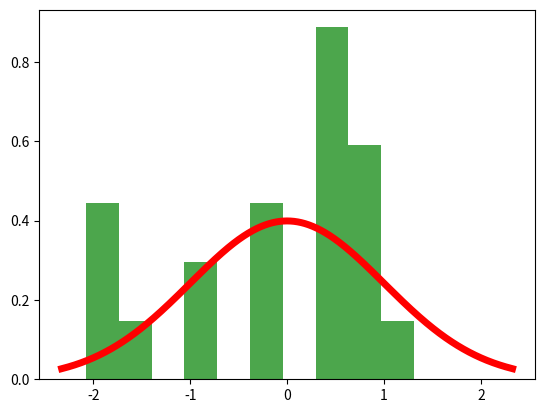
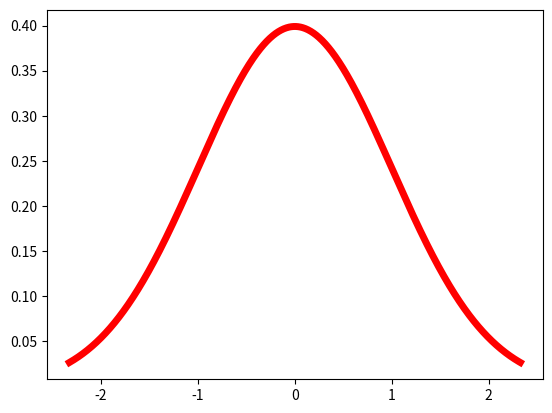

Write the Python code that produced these figures, in order. (Note: this script raises an exception after producing the figures.)
import numpy as np
from scipy.stats import skew, kurtosis, median_abs_deviation, mode, norm
import matplotlib.pyplot as plt
import time


def generator(x0, a, b, m, n):
    x = np.zeros(n)
    y = np.zeros(n)
    x[0] = int(x0 % m)
    y[0] = int((x0 % m)/m)
    suma = 0
    for i in range(n-1):
        x[i + 1] = (suma + (a[i % 20] * x[i] + b)) % m
        y[i + 1] = x[i + 1] / m
        suma += x[i]
    y = np.delete(y, 0)
    return y


def box_muller(x1, x2):
    r = np.sqrt(-2 * np.log(x1))
    theta = 2 * np.pi * x2
    X = r * np.cos(theta)
    return X


def norm_generator(x1, x2):
    return box_muller(x1, x2)

'''parametry a:'''
a1 = list(np.random.randint(low = 1, high = 1000, size = 20))
a2 = list(np.random.randint(low = 1, high = 1000, size = 100))
a3 = list(np.random.randint(low = 1, high = 1000, size = 20))
a4 = list(np.random.randint(low = 1, high = 1000, size = 100))


seed1 = int(time.time() - np.random.rand())
seed2 = int(time.time() - np.random.rand())
seed3 = int(time.time() - np.random.rand())
seed4 = int(time.time() - np.random.rand())

x1 = generator(seed1, a1, 3, 7000, 21)
x2 = generator(seed2, a3, 4, 7000, 21)
x3 = generator(seed3, a2, 3, 7000, 101)
x4 = generator(seed4, a4, 4, 7000, 101)
a = norm_generator(x1, x2)
b = norm_generator(x3, x4)
c = np.linspace(norm.ppf(0.01), norm.ppf(0.99), 1000)

print(f'Dla rozkladu normalnego:\nsrednia - {np.average(c)}\nmediana - {np.median(c)}\nmoda - {mode(c)}\nodchylenie standardowe - {np.std(c)}')
print(f'wariancja - {np.var(c)}\nskosnosc - {skew(c)}\nkurtoza - {kurtosis(c)}\nsrednie odchylenie bezwzgledne - {median_abs_deviation(c, scale="normal")}\n')
print(f'Lista a:\n{a}')
print(f'Dla listy a:\nsrednia - {np.average(a)}\nmediana - {np.median(a)}\nmoda - {mode(a)}\nodchylenie standardowe - {np.std(a)}')
print(f'wariancja - {np.var(a)}\nskosnosc - {skew(a)}\nkurtoza - {kurtosis(a)}\nsrednie odchylenie bezwzgledne - {median_abs_deviation(a, scale="normal")}\n')
print(f'Lista b:\n{b}')
print(f'Dla listy b:\nsrednia - {np.average(b)}\nmediana - {np.median(b)}\nmoda - {mode(b)}\nodchylenie standardowe - {np.std(b)}')
print(f'wariancja - {np.var(b)}\nskosnosc - {skew(b)}\nkurtoza - {kurtosis(b)}\nsrednie odchylenie bezwzgledne - {median_abs_deviation(b, scale="normal")}')

fig1, ax1 = plt.subplots(1, 1)
ax1.plot(c, norm.pdf(c),
       'r-', lw=5, alpha=1.0, label='normal pdf')
ax1.hist(a, density=True, histtype='stepfilled', alpha=0.7, color = 'green')
plt.show()

fig2, ax2 = plt.subplots(1, 1)
ax2.plot(c, norm.pdf(c),
       'r-', lw=5, alpha=1.0, label='normal pdf')
ax2.hist(b, density=True, histtype='stepfilled', alpha=0.7, color = 'green')
plt.show()
